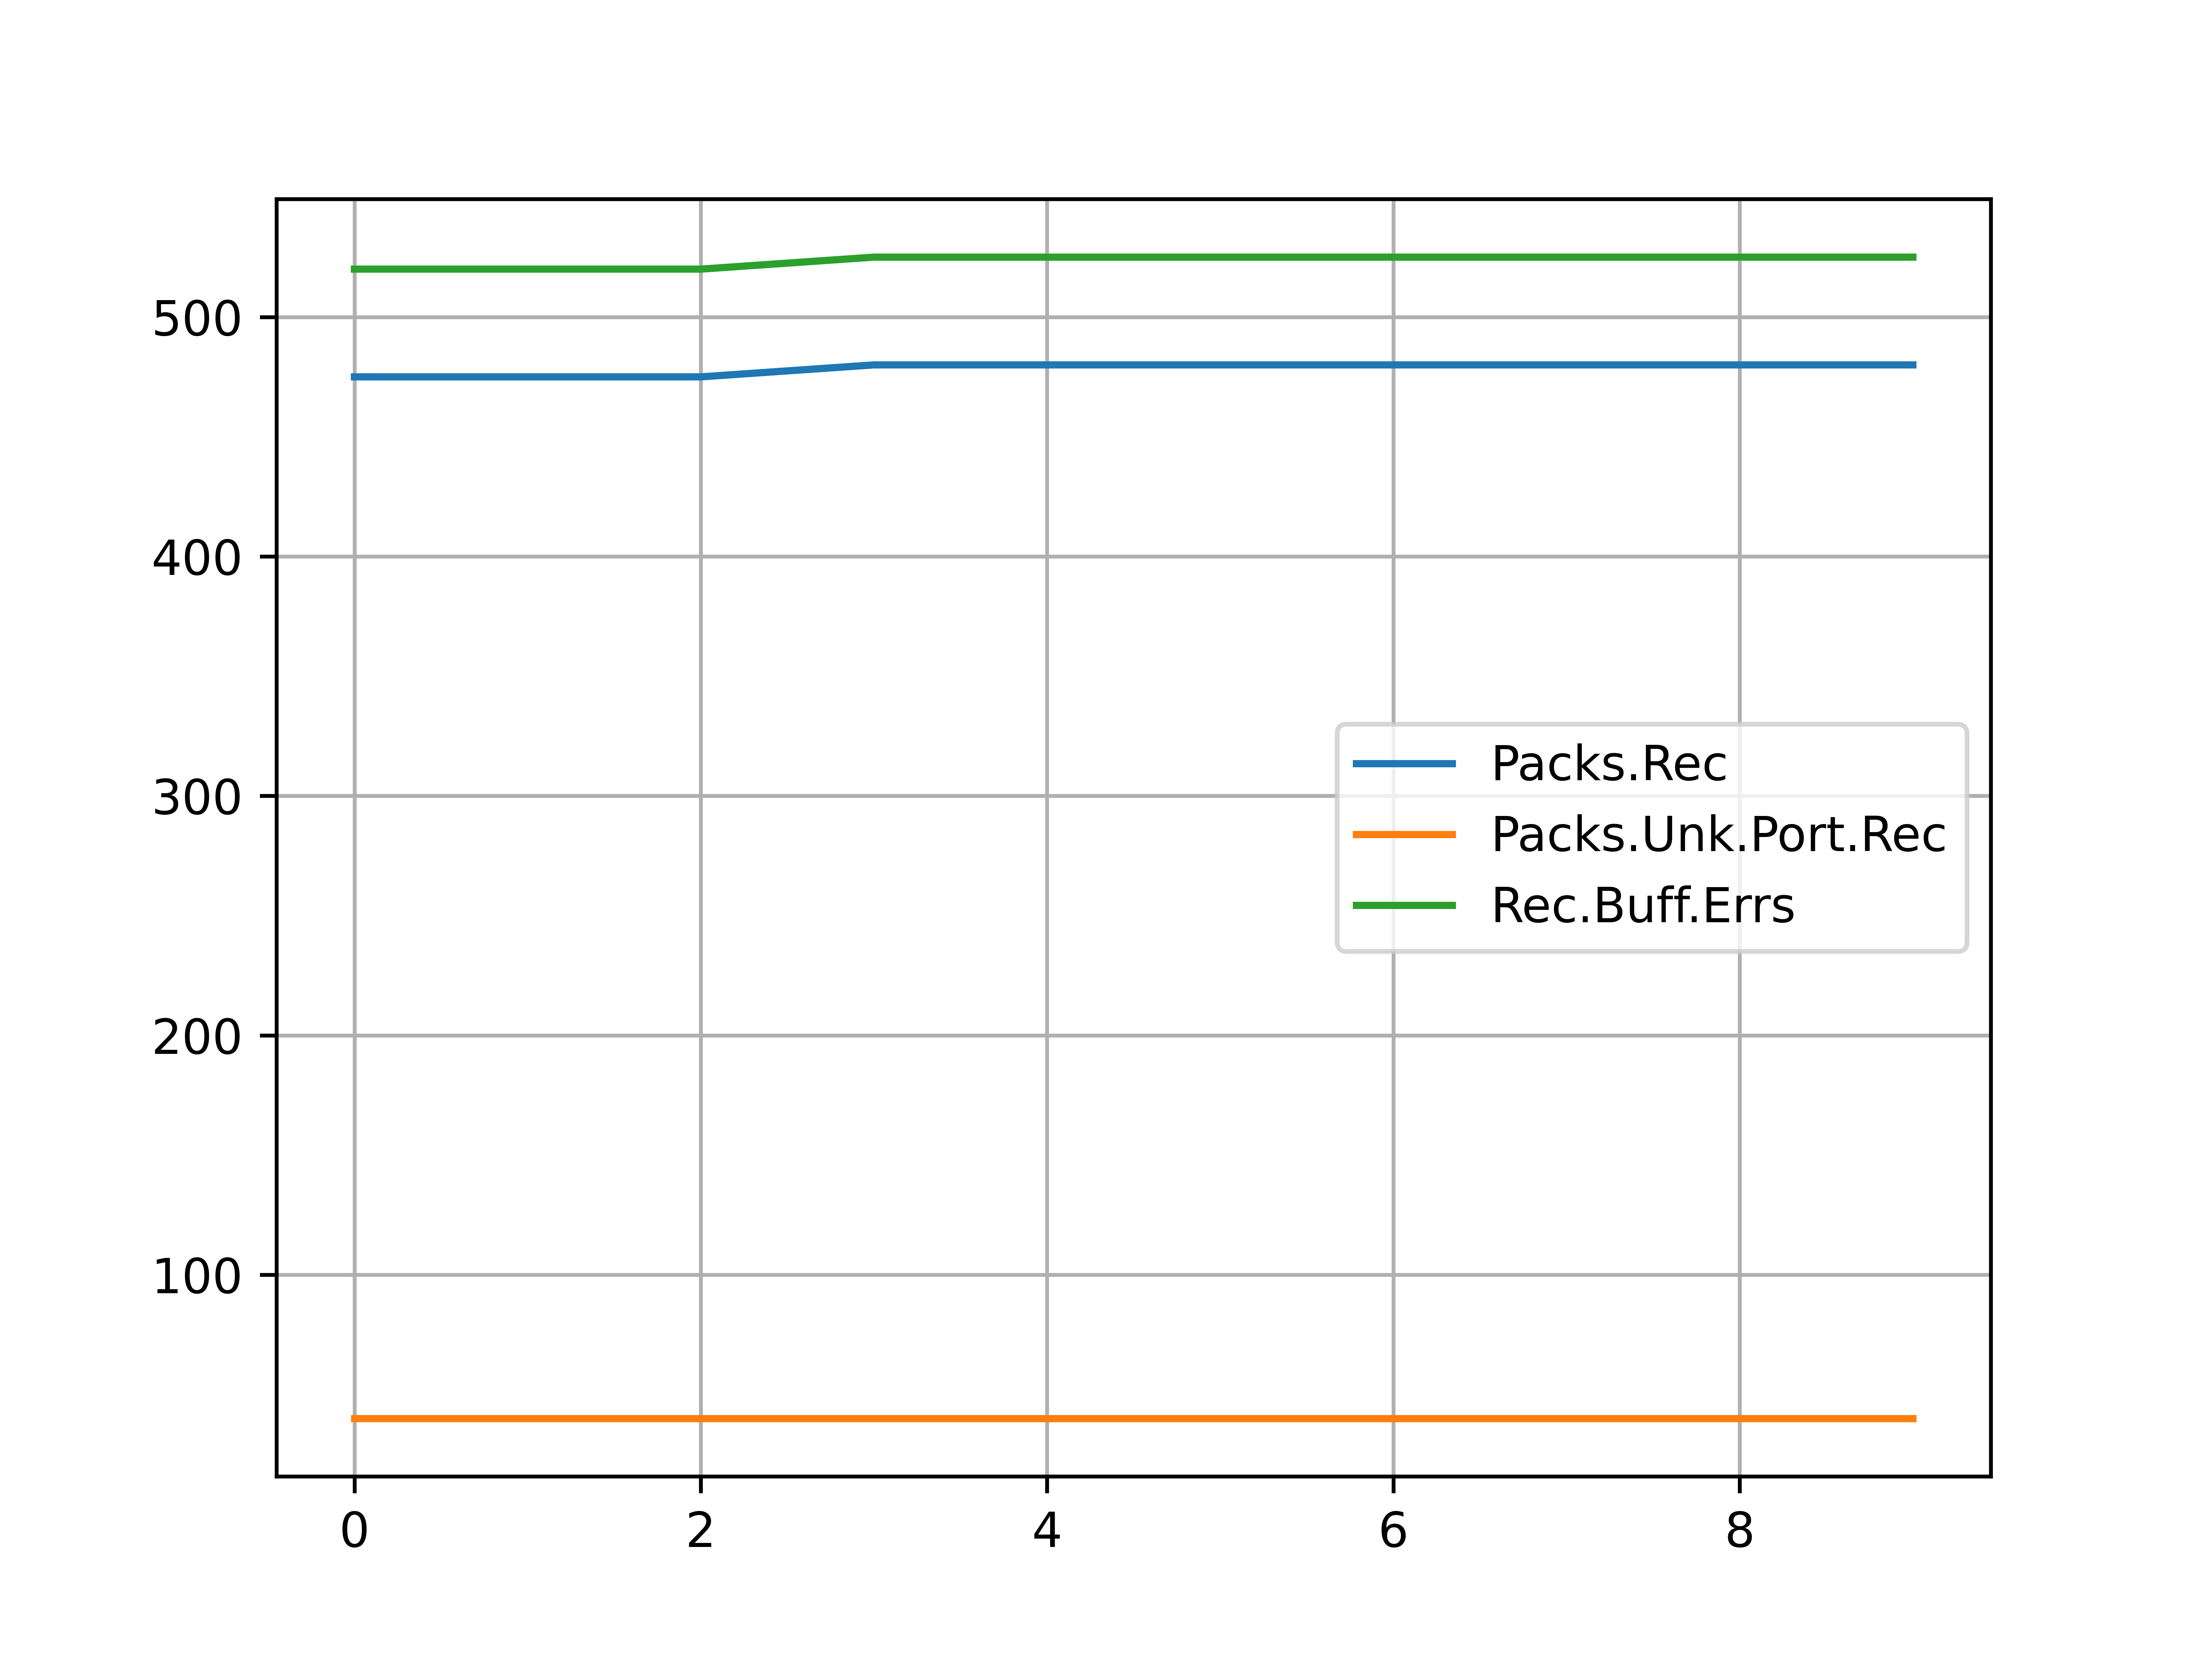

Source code (Python):
#!/usr/bin/python3
import os # to check if process runs
import sys # to get cmd options
import time # to sleep
import subprocess as sp # to run external processes
import re # to get only useful information
import matplotlib.pyplot as plt # to build graphs

def is_running( pid ):
    try:
        os.kill( pid, 0 )
    except OSError:
        return False
    else:
        return True

def udpstat( pid ):
    cmd = f"sudo netstat -sp {pid} | head -n 39 | tail -n 6"
    udpstat_proc = sp.Popen( cmd, shell=True, stdout=sp.PIPE, stderr=sp.STDOUT )
    return udpstat_proc.communicate( )[ 0 ]

regexs = list( map( lambda regex: re.compile( regex ), [ "([0-9]+) packets received",
"([0-9]+) packets to unknown port received",
#"([0-9]+) packet receive errors",
"([0-9]+) packets sent",
#"([0-9]+) receive buffer errors",
#"([0-9]+) send buffer errors",
] ) )

udpscript = lambda ripdata : [ int( re.search( regex, ripdata ).groups( 0 )[ 0 ] ) for regex in regexs ]


# define main files snapshotting function
def report( pid, fs, fs_keys, fs_key_size ):
    # is the main process running
    pisrun = is_running( pid )

    print( pid, ":", ( "running" if pisrun else "closed" ), file=sys.stderr )


    if pisrun:
        rudpdata = udpstat( pid ).decode( "UTF-8" )
        udpdata = udpscript( rudpdata )
        for idx in range( fs_key_size ):
            fs[ fs_keys[ idx ] ].append( udpdata[ idx ] )
        return fs
    else:
        exit( 0 )
    

parameters = [ "Packs.Rec",
"Packs.Unk.Port.Rec",
#"Packs.Rec.Errs",
#"Packs.Sent",
"Rec.Buff.Errs",
#"Send.Buff.Errs",
]


def udpstat_plot( data ):
    plt.rcParams["figure.figsize"] = 16, 9
    plt.grid()
    xs = [ x for x in range( len( data[ parameters[ 0 ] ] ) ) ]
    for key in data.keys():
        plt.plot( xs, data[ key ], label=key )
    plt.legend()
    plt.savefig( 'udpstat.png' )


# 0: file script path
# 1: pid: id of the observed process
# 2: interval: amount of time in milliseconds between reports
# 3: count: number of generated reports
def main( argc, argv ):
    if ( argc < 4 ):
        print( "not enough parameters passed", file=sys.stderr )
    else:
        params = argv[ 1: ]
        pid, interval, count = list( map( int, params ) )
        interval = float( interval ) / 1000
        print( f'pid={pid}', f'interval={interval}', f'count={count}', file=sys.stderr )

        fs = { param: [] for param in parameters }
        fs_keys = list( fs.keys() )
        fs_keys_size = len( fs_keys )

        # make a report count times with interval seconds
        while ( count > 0 ):
            report( pid, fs, fs_keys, fs_keys_size )
            count -= 1
            time.sleep( interval )
        udpstat_plot( fs )


if __name__ == '__main__':
    main( len( sys.argv ), sys.argv )